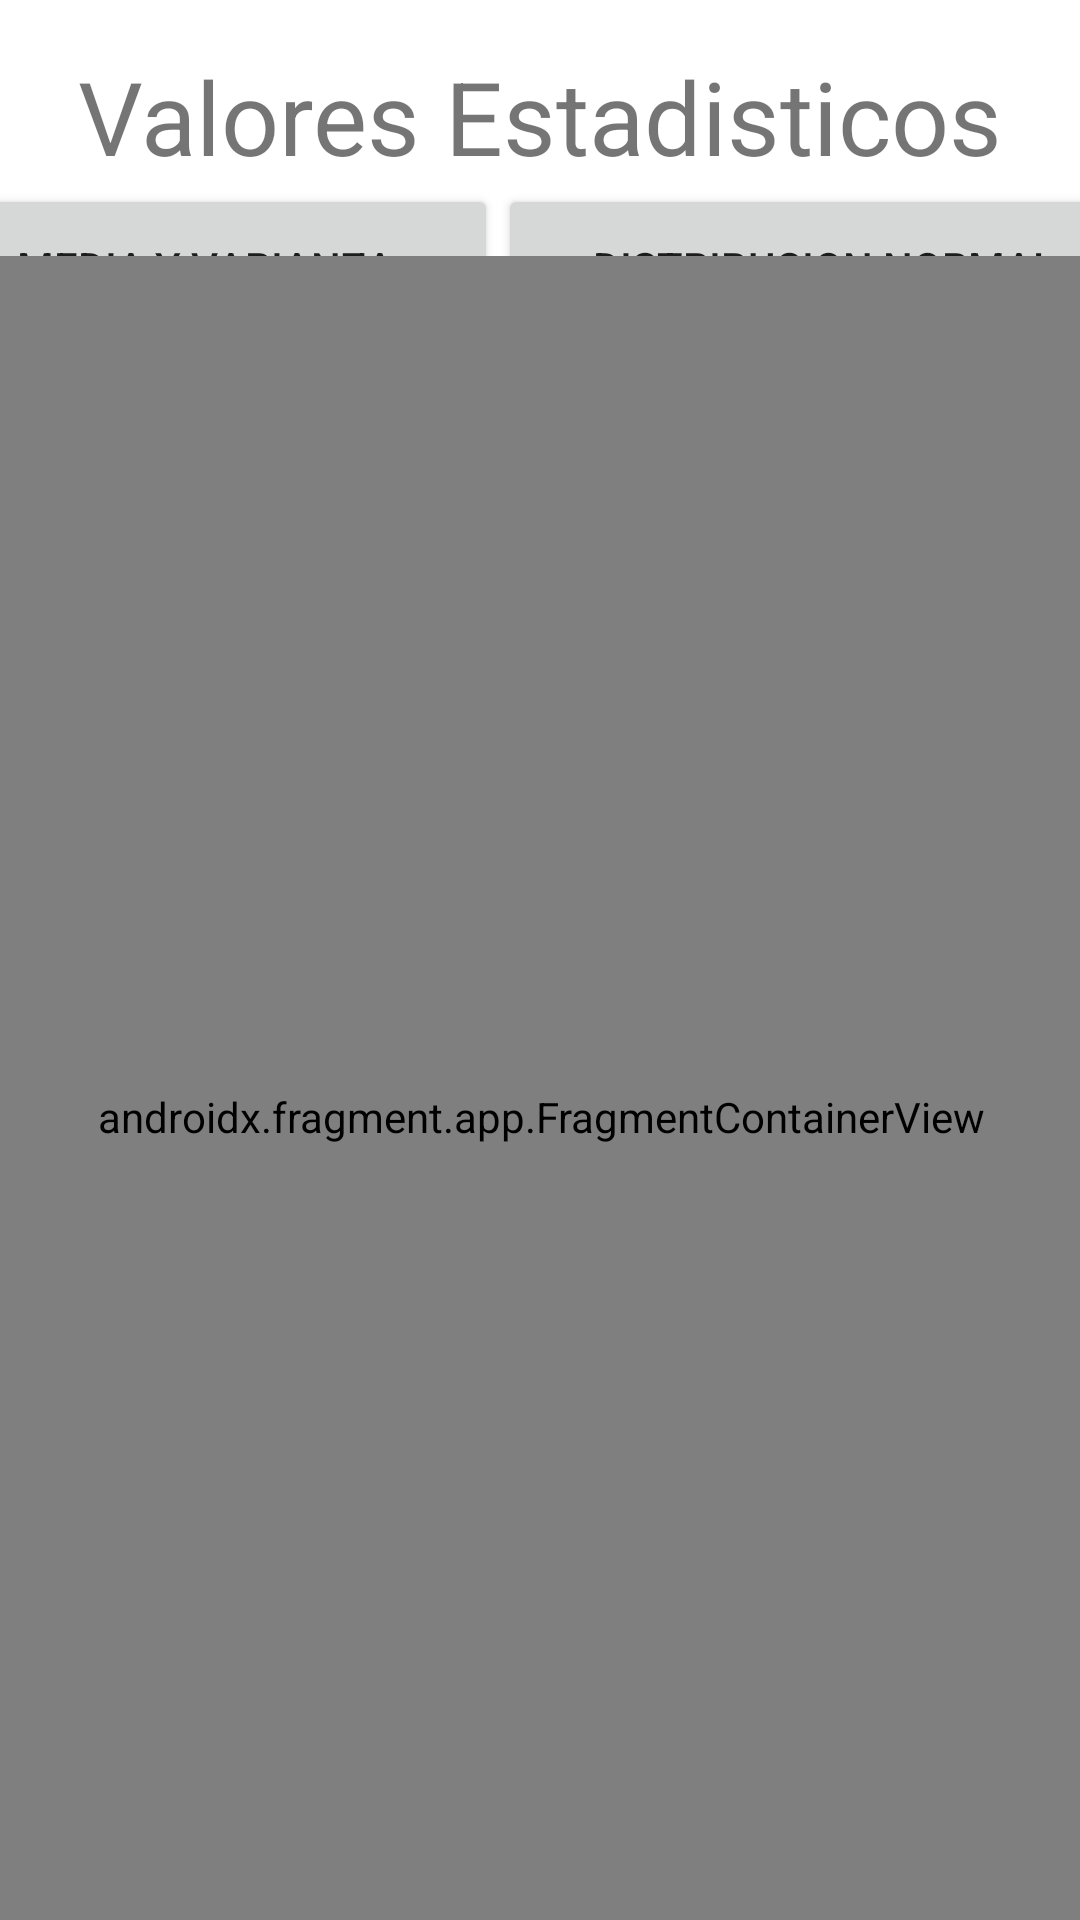

Write the Android layout XML for this screen, with the resource values it uses.
<!-- AndroidManifest.xml: application theme Theme.ProbabilidadesVEstad -->
<!-- res/layout/activity_valores_estadisticos.xml -->
<?xml version="1.0" encoding="utf-8"?>
<androidx.constraintlayout.widget.ConstraintLayout xmlns:android="http://schemas.android.com/apk/res/android"
    xmlns:app="http://schemas.android.com/apk/res-auto"
    xmlns:tools="http://schemas.android.com/tools"
    android:layout_width="match_parent"
    android:layout_height="match_parent"
    tools:context=".ValoresEstadisticos">

    <TextView
        android:id="@+id/textView5"
        android:layout_width="wrap_content"
        android:layout_height="wrap_content"
        android:layout_marginTop="16dp"
        android:text="@string/tituloValoresEst"
        android:textAlignment="center"
        android:textSize="34sp"
        app:layout_constraintEnd_toEndOf="parent"
        app:layout_constraintHorizontal_bias="0.495"
        app:layout_constraintStart_toStartOf="parent"
        app:layout_constraintTop_toTopOf="parent" />

    <LinearLayout
        android:id="@+id/linearLayout"
        android:layout_width="409dp"
        android:layout_height="43dp"
        android:orientation="horizontal"
        app:layout_constraintEnd_toEndOf="parent"
        app:layout_constraintHorizontal_bias="0.533"
        app:layout_constraintStart_toStartOf="parent"
        app:layout_constraintTop_toBottomOf="@+id/textView5">

        <Button
            android:id="@+id/btnMedVar"
            android:layout_width="wrap_content"
            android:layout_height="55dp"
            android:layout_weight="1"
            android:text="@string/btnMedDesv" />

        <Button
            android:id="@+id/btnDistNor"
            android:layout_width="wrap_content"
            android:layout_height="55dp"
            android:layout_weight="1"
            android:text="@string/btnDisNor" />
    </LinearLayout>

    <androidx.fragment.app.FragmentContainerView
        android:id="@+id/fragmentContainerView"
        android:name="com.example.probabilidadesvestad.DefaultxFragment"
        android:layout_width="387dp"
        android:layout_height="574dp"
        app:layout_constraintBottom_toBottomOf="parent"
        app:layout_constraintEnd_toEndOf="parent"
        app:layout_constraintStart_toStartOf="parent"
        app:layout_constraintTop_toBottomOf="@+id/linearLayout" />

</androidx.constraintlayout.widget.ConstraintLayout>
<!-- resources referenced by this layout -->
<resources>
  <string name="btnDisNor">Distribucion Normal</string>
  <string name="btnMedDesv">"Media y Varianza "</string>
  <string name="tituloValoresEst">Valores Estadisticos</string>
  <style name="Theme.ProbabilidadesVEstad" parent="Theme.MaterialComponents.DayNight.DarkActionBar">
          
          <item name="colorPrimary">@color/purple_500</item>
          <item name="colorPrimaryVariant">@color/purple_700</item>
          <item name="colorOnPrimary">@color/white</item>
          
          <item name="colorSecondary">@color/teal_200</item>
          <item name="colorSecondaryVariant">@color/teal_700</item>
          <item name="colorOnSecondary">@color/black</item>
          
          <item name="android:statusBarColor" tools:targetApi="l">?attr/colorPrimaryVariant</item>
          
      </style>
  <!-- not gathered from this repository: default colours our renderer supplied (Android Studio template values) -->
  <color name="purple_500">#FF6200EE</color>
  <color name="purple_700">#FF3700B3</color>
  <color name="teal_200">#FF03DAC5</color>
  <color name="teal_700">#FF018786</color>
  <color name="black">#FF000000</color>
  <color name="white">#FFFFFFFF</color>
</resources>
